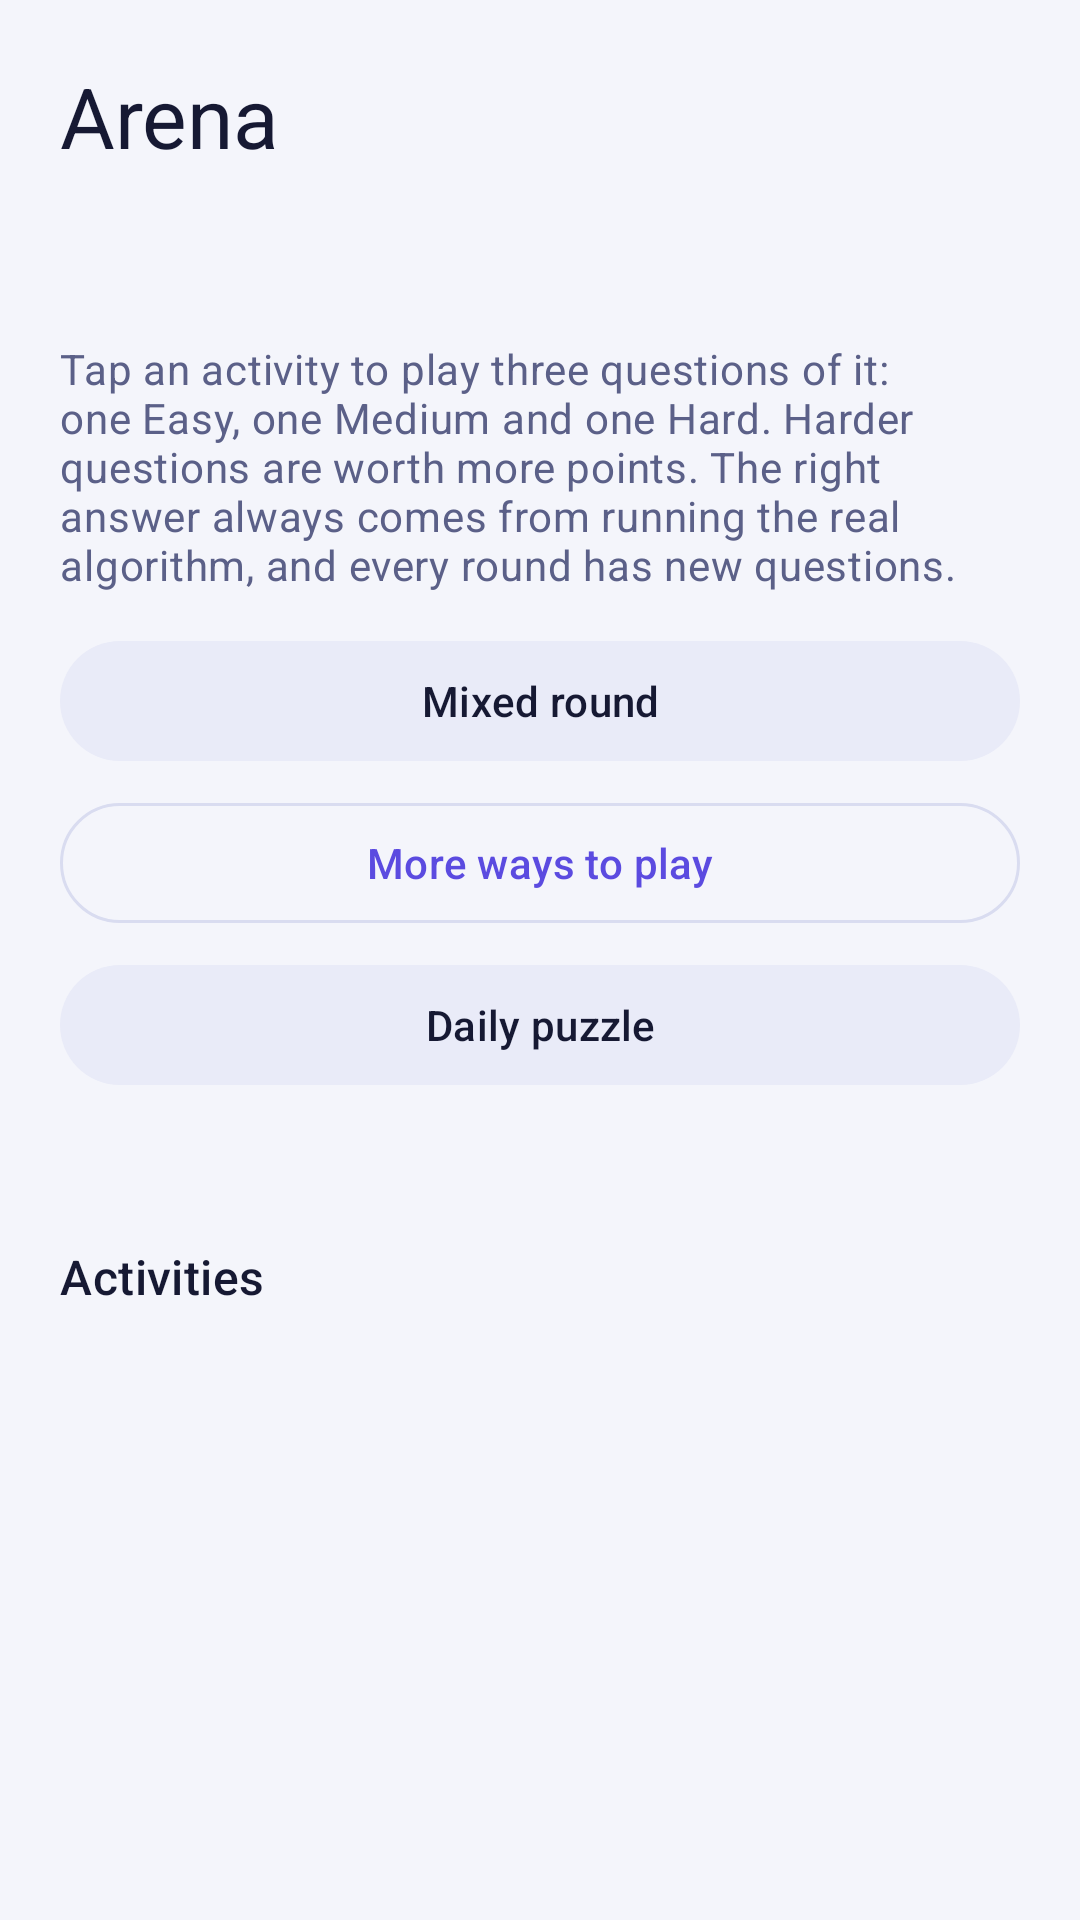

Write the Android layout XML for this screen, with the resource values it uses.
<!-- AndroidManifest.xml: application theme Theme.GraphLab -->
<!-- res/layout/content_arena.xml -->
<?xml version="1.0" encoding="utf-8"?>
<ScrollView xmlns:android="http://schemas.android.com/apk/res/android"
    xmlns:app="http://schemas.android.com/apk/res-auto"
    android:layout_width="match_parent"
    android:layout_height="match_parent"
    android:fillViewport="true"
    android:scrollbars="none">

    <LinearLayout
        android:layout_width="match_parent"
        android:layout_height="wrap_content"
        android:orientation="vertical"
        android:padding="@dimen/screen_padding">

        <TextView
            android:layout_width="wrap_content"
            android:layout_height="wrap_content"
            android:text="@string/tab_arena"
            android:textAppearance="@style/TextAppearance.GraphLab.Title" />

        <TextView
            android:id="@+id/arena_stats"
            android:layout_width="match_parent"
            android:layout_height="wrap_content"
            android:layout_marginTop="@dimen/gap_small"
            android:textAppearance="@style/TextAppearance.GraphLab.Label" />

        <TextView
            android:id="@+id/player_status"
            android:layout_width="match_parent"
            android:layout_height="wrap_content"
            android:layout_marginTop="@dimen/gap_small"
            android:textAppearance="@style/TextAppearance.GraphLab.Label" />

        <TextView
            android:layout_width="match_parent"
            android:layout_height="wrap_content"
            android:layout_marginTop="@dimen/gap_small"
            android:text="@string/arena_intro"
            android:textAppearance="@style/TextAppearance.GraphLab.Body" />

        <com.google.android.material.button.MaterialButton
            android:id="@+id/mixed_button"
            style="@style/Widget.Material3.Button.TonalButton"
            android:layout_width="match_parent"
            android:layout_height="wrap_content"
            android:layout_marginTop="@dimen/gap"
            android:minHeight="@dimen/touch_min"
            android:text="@string/arena_mixed" />

                <com.google.android.material.button.MaterialButton
            android:id="@+id/arena_more"
            style="@style/Widget.Material3.Button.OutlinedButton"
            android:layout_width="match_parent"
            android:layout_height="wrap_content"
            android:layout_marginTop="@dimen/gap_small"
            android:minHeight="@dimen/touch_min"
            android:text="@string/arena_more" />

        <com.google.android.material.button.MaterialButton
            android:id="@+id/plan_button"
            android:visibility="gone"
            style="@style/Widget.Material3.Button.TonalButton"
            android:layout_width="match_parent"
            android:layout_height="wrap_content"
            android:layout_marginTop="@dimen/gap_small"
            android:minHeight="@dimen/touch_min"
            android:text="@string/arena_plan" />

        <com.google.android.material.button.MaterialButton
            android:id="@+id/daily_button"
            style="@style/Widget.Material3.Button.TonalButton"
            android:layout_width="match_parent"
            android:layout_height="wrap_content"
            android:layout_marginTop="@dimen/gap_small"
            android:minHeight="@dimen/touch_min"
            android:text="@string/arena_daily" />

        <com.google.android.material.button.MaterialButton
            android:id="@+id/ghost_button"
            android:visibility="gone"
            style="@style/Widget.Material3.Button.TonalButton"
            android:layout_width="match_parent"
            android:layout_height="wrap_content"
            android:layout_marginTop="@dimen/gap_small"
            android:minHeight="@dimen/touch_min"
            android:text="@string/arena_ghost" />

        <com.google.android.material.button.MaterialButton
            android:id="@+id/mystery_button"
            android:visibility="gone"
            style="@style/Widget.Material3.Button.TonalButton"
            android:layout_width="match_parent"
            android:layout_height="wrap_content"
            android:layout_marginTop="@dimen/gap_small"
            android:minHeight="@dimen/touch_min"
            android:text="@string/arena_mystery" />

        <com.google.android.material.button.MaterialButton
            android:id="@+id/debug_button"
            android:visibility="gone"
            style="@style/Widget.Material3.Button.TextButton"
            android:layout_width="match_parent"
            android:layout_height="wrap_content"
            android:minHeight="@dimen/touch_min"
            android:text="@string/arena_debug" />

        <TextView
            android:id="@+id/mixed_hint"
            android:layout_width="match_parent"
            android:layout_height="wrap_content"
            android:layout_marginTop="@dimen/gap_small"
            android:textAppearance="@style/TextAppearance.GraphLab.Body" />

        <TextView
            android:layout_width="wrap_content"
            android:layout_height="wrap_content"
            android:layout_marginTop="@dimen/gap_large"
            android:text="@string/arena_activities"
            android:textAppearance="@style/TextAppearance.GraphLab.Section" />

        
        <LinearLayout
            android:id="@+id/activity_list"
            android:layout_width="match_parent"
            android:layout_height="wrap_content"
            android:layout_marginTop="@dimen/gap_small"
            android:contentDescription="@string/arena_list_description"
            android:orientation="vertical" />

        <TextView
            android:id="@+id/arena_hidden_note"
            android:layout_width="match_parent"
            android:layout_height="wrap_content"
            android:layout_marginTop="@dimen/gap_small"
            android:textAppearance="@style/TextAppearance.GraphLab.Label"
            android:visibility="gone" />
    </LinearLayout>
</ScrollView>
<!-- resources referenced by this layout -->
<resources>
  <dimen name="gap">12dp</dimen>
  <dimen name="gap_large">24dp</dimen>
  <dimen name="gap_small">6dp</dimen>
  <dimen name="screen_padding">20dp</dimen>
  <dimen name="touch_min">48dp</dimen>
  <string name="arena_activities">Activities</string>
  <string name="arena_daily">Daily puzzle</string>
  <string name="arena_debug">Surprise Engine debug</string>
  <string name="arena_ghost">Ghost round</string>
  <string name="arena_intro">Tap an activity to play three questions of it: one Easy, one Medium and one Hard. Harder questions are worth more points. The right answer always comes from running the real algorithm, and every round has new questions.</string>
  <string name="arena_list_description">Arena activities. Tap one to start a round.</string>
  <string name="arena_mixed">Mixed round</string>
  <string name="arena_more">More ways to play</string>
  <string name="arena_mystery">Mystery cards</string>
  <string name="arena_plan">Plan a session</string>
  <string name="tab_arena">Arena</string>
  <style name="TextAppearance.GraphLab.Body" parent="TextAppearance.Material3.BodyMedium">
          <item name="android:fontFamily">sans-serif</item>
          <item name="android:textColor">?attr/gl_text_muted</item>
      </style>
  <style name="TextAppearance.GraphLab.Label" parent="TextAppearance.Material3.BodyMedium">
          <item name="android:fontFamily">sans-serif</item>
          <item name="android:textColor">?attr/gl_text</item>
      </style>
  <style name="TextAppearance.GraphLab.Section" parent="TextAppearance.Material3.TitleMedium">
          <item name="android:fontFamily">sans-serif-medium</item>
          <item name="android:textColor">?attr/gl_text</item>
      </style>
  <style name="TextAppearance.GraphLab.Title" parent="TextAppearance.Material3.HeadlineMedium">
          <item name="android:fontFamily">sans-serif-medium</item>
          <item name="android:textColor">?attr/gl_text</item>
      </style>
  <color name="gl_bg">#F4F5FB</color>
  <color name="gl_surface">#FFFFFF</color>
  <color name="gl_surface_raised">#E9EBF8</color>
  <color name="gl_outline">#D9DCF0</color>
  <color name="gl_text">#161933</color>
  <color name="gl_text_muted">#5B6088</color>
  <color name="gl_primary">#5B4BE0</color>
  <color name="gl_on_primary">#FFFFFF</color>
  <color name="gl_idle">#7A82B8</color>
  <color name="gl_frontier">#A65B00</color>
  <color name="gl_visited">#0B7F72</color>
  <color name="gl_chosen">#D6265A</color>
  <color name="gl_path">#5B4BE0</color>
  <color name="gl_fail">#C62828</color>
  <color name="gl_code_bg">#ECEEF9</color>
  <color name="gl_grid">#E3E6F5</color>
  <style name="Widget.GraphLab.Card" parent="Widget.Material3.CardView.Outlined">
          <item name="cardBackgroundColor">?attr/gl_surface</item>
          <item name="strokeColor">?attr/gl_outline</item>
          <item name="strokeWidth">1dp</item>
          <item name="cardCornerRadius">14dp</item>
          <item name="cardElevation">0dp</item>
      </style>
</resources>
